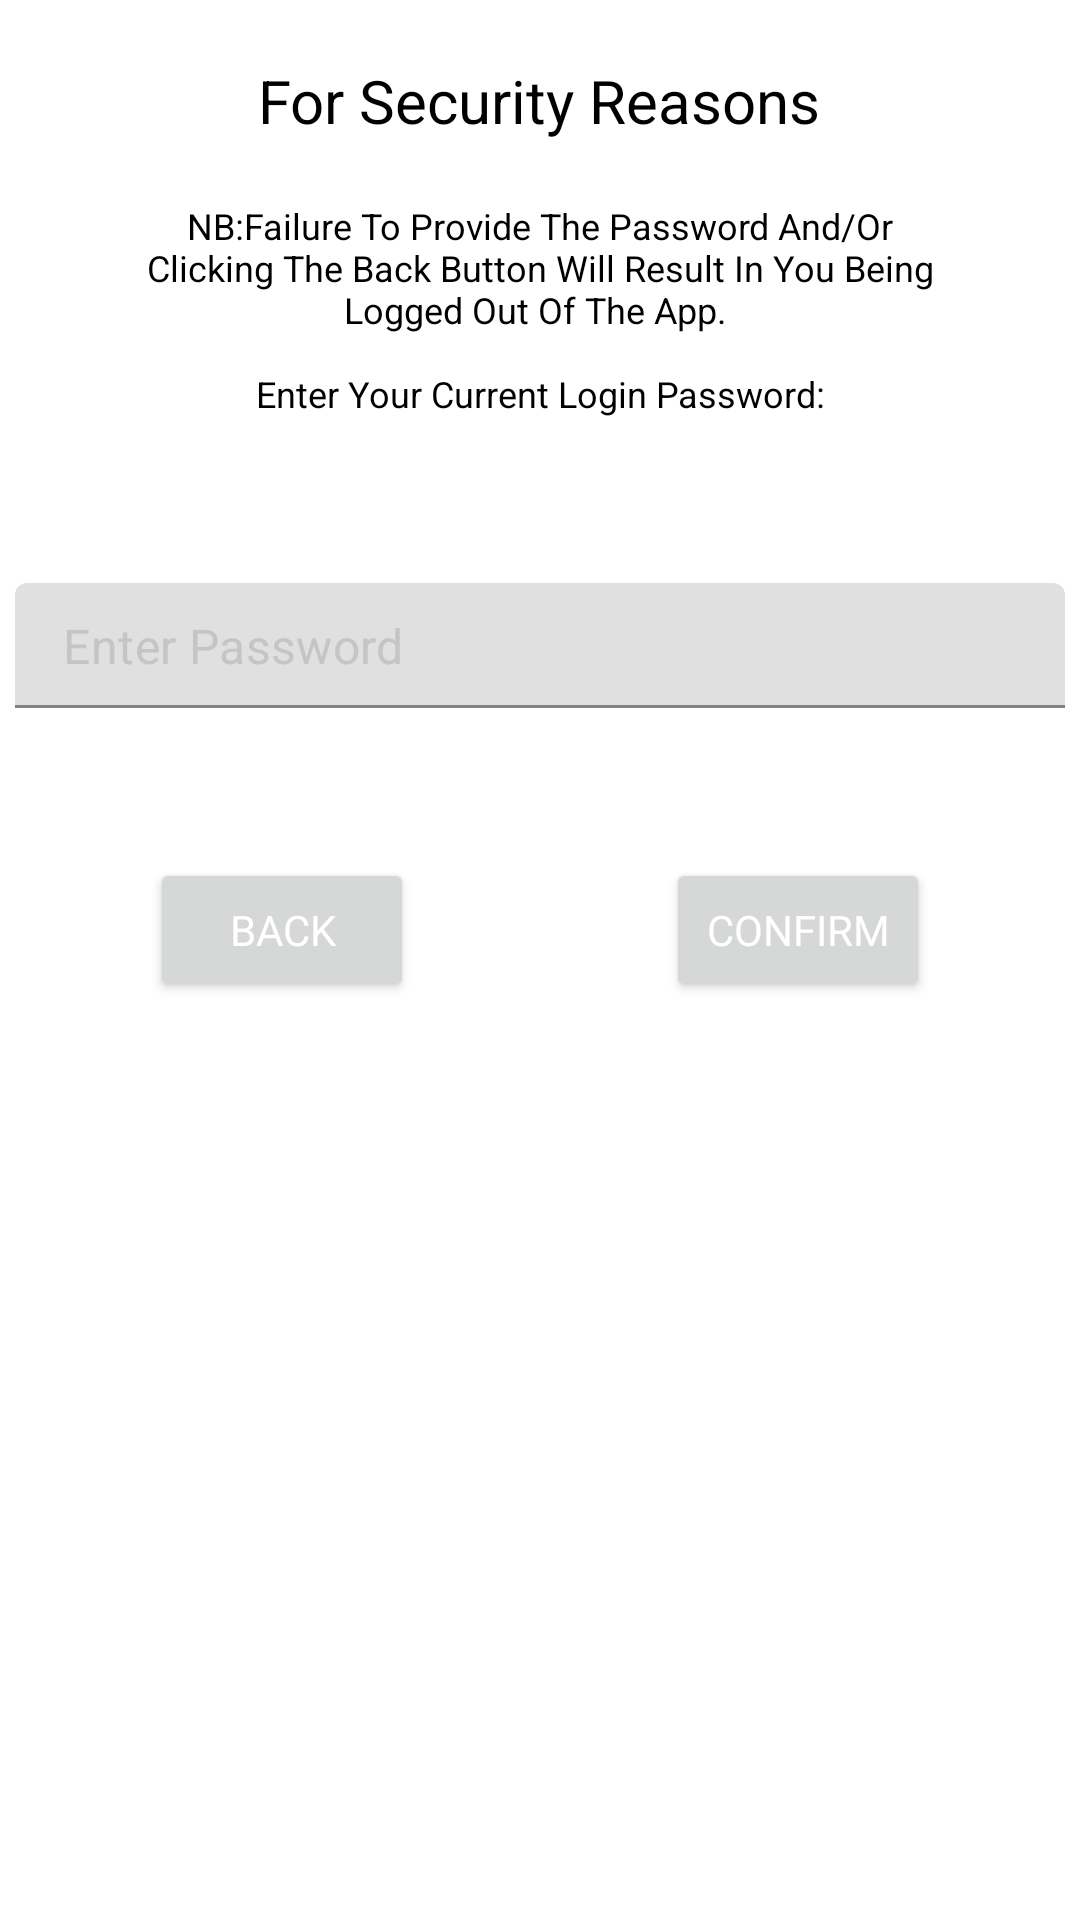

This screen was rendered from an Android layout file. Write that file and the resources it references.
<!-- AndroidManifest.xml: application theme Theme.MaterialComponents.Light.NoActionBar -->
<!-- res/layout/dialog_enter_password.xml -->
<?xml version="1.0" encoding="utf-8"?>
<RelativeLayout xmlns:android="http://schemas.android.com/apk/res/android"
    android:layout_width="match_parent"
    android:layout_height="wrap_content"
    xmlns:app="http://schemas.android.com/apk/res-auto">

    <RelativeLayout
        android:layout_width="match_parent"
        android:layout_height="wrap_content">

        <TextView
            android:id="@+id/dialogTitle"
            android:layout_width="wrap_content"
            android:layout_height="wrap_content"
            android:text="For Security Reasons"
            android:textSize="20sp"
            android:layout_marginTop="20dp"
            android:textStyle="bold"
            android:textColor="@color/black"
            android:fontFamily="sans-serif-thin"
            android:layout_centerHorizontal="true"/>

        <TextView
            android:id="@+id/dialogMessage"
            android:layout_width="280dp"
            android:layout_height="wrap_content"
            android:layout_centerHorizontal="true"
            android:textStyle="bold"
            android:textColor="@color/black"
            android:textAlignment="center"
            android:layout_below="@id/dialogTitle"
            android:fontFamily="sans-serif-thin"
            android:textSize="12sp"
            android:text="NB:Failure To Provide The Password And/Or Clicking The Back Button Will Result In You Being Logged Out Of The App. &#10;&#10;Enter Your Current Login Password:"
            android:layout_marginTop="20dp" />

        <com.google.android.material.textfield.TextInputLayout
            android:id="@+id/emailTil"
            android:layout_width="350dp"
            android:layout_centerHorizontal="true"
            android:layout_height="wrap_content"
            android:layout_below="@id/dialogMessage"
            android:layout_marginTop="30dp"
            app:hintEnabled="false">

            <EditText
                android:id="@+id/passwordEt1"
                android:layout_width="match_parent"
                android:layout_height="wrap_content"
                android:layout_marginTop="25dp"
                android:background="@drawable/shape_edittext1"
                android:drawableStart="@drawable/lock_gray"
                android:drawablePadding="10dp"
                android:hint="Enter Password"
                android:inputType="textPassword"
                android:padding="10dp"
                android:textColor="@color/black"
                android:textColorHint="@color/gray1" />

        </com.google.android.material.textfield.TextInputLayout>

        <Button
            android:id="@+id/confirmPasswordButton"
            android:layout_width="wrap_content"
            android:layout_height="wrap_content"
            android:layout_below="@id/emailTil"
            android:text="Confirm"
            android:textStyle="bold"
            android:textColor="@color/white"
            android:fontFamily="sans-serif-thin"
            android:layout_marginTop="50dp"
            android:layout_alignParentEnd="true"
            android:layout_marginEnd="50dp"/>

        <Button
            android:id="@+id/cancelButton"
            android:layout_width="wrap_content"
            android:layout_height="wrap_content"
            android:text="Back"
            android:textStyle="bold"
            android:textColor="@color/white"
            android:fontFamily="sans-serif-thin"
            android:layout_below="@id/emailTil"
            android:layout_marginTop="50dp"
            android:layout_marginStart="50dp"
            />
    </RelativeLayout>

</RelativeLayout>
<!-- resources referenced by this layout -->
<resources>
  <color name="black">#FF000000</color>
  <color name="gray1">#c5c5c5</color>
  <color name="white">#FFFFFFFF</color>
</resources>
